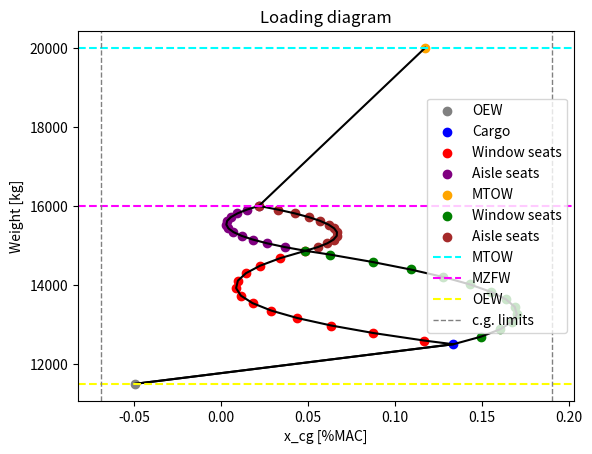

This chart was generated by the following Python code:
import matplotlib.pyplot as plt

#parameters
l_nose = 6.17  #distance nose to centerline first door on the right
w_door = 0.69  #door width first door on the right
pitch = 0.79   #pitch seats
x_cargo = 19.0 #position c.g. baggage compartment 
w_cargo = 1000  #weight of aft cargo
w_pax = 2925   #total passenger weight
w_luggage = 574 #luggage weight
w_oe = 11501    #operational empty weight
w_mto = 20000   #maximum take-off weight
n_pax = 37     #number of passengers/seats
MAC = 2.865    #mean aerodynamic chord
X_LEMAC = 12.594 #X-position leading edge mean aerodynamic chord
cg_oew = 12.453  #center of gravity at operational empty weight

w_pl = w_pax + w_luggage + w_cargo  #total payload weight
w_fuelatmaxpayload = w_mto - (w_oe + w_pl)  #fuel weight at max. payload weight
w_seat = w_pax/(n_pax) + w_luggage/n_pax  #weight at each seat position
x_fuel = X_LEMAC + MAC/2   #assumed position c.g. fuel

xcolor1 = []
ycolor1 = []
xcolor2 = []
ycolor2 = []
xcolor3 = []
ycolor3 = []

def seatcoordinates():
    l_nose = 6.17  #distance nose to centerline first door on the right
    w_door = 0.69  #door width first door on the right
    pitch = 0.79   #pitch seats
    n_rows = 12    #number of seat rows
    pos_initial = l_nose + w_door/2 #initial position of seats (1st seat)
    positions = []

    for i in range(0,n_rows+1):
        positions.append(pos_initial + pitch*i) 
    
    return positions

seatcoordinates = seatcoordinates()

#left data points

xcg = cg_oew
w = w_oe   #set weight variable
xbarcg = []   #set list for getting cg positions
weight = []   #set list for getting weights
disc_cargo = 1 #number of cargo load points
xbarcg.append((cg_oew - X_LEMAC)/MAC)  #set initial data point 
weight.append(w)

#find cargo data points
for i in range(0,disc_cargo):
    xbarcg.append(((xcg*w + x_cargo*w_cargo)/(w + w_cargo) - X_LEMAC)/MAC)
    xcg = (xcg*w + x_cargo*w_cargo)/(w + w_cargo)
    w += w_cargo
    weight.append(w)
    xcolor1.append(xbarcg[i])
    ycolor1.append(weight[i])

#find window seats data points
for i in range(0,len(seatcoordinates)):
    #print(xcg)
    if i == 0: 
        xbarcg.append(((xcg*w + seatcoordinates[i]*w_seat)/(w + w_seat) - X_LEMAC)/MAC)
        xcg = (xcg*w + seatcoordinates[i]*w_seat)/(w + w_seat)  #find the new cg
        w += w_seat   #update the weight
        weight.append(w)
        xcolor2.append(xbarcg[i])
        ycolor2.append(weight[i])
    else:
        xbarcg.append(((xcg*w + seatcoordinates[i]*w_seat*2)/(w + w_seat*2) - X_LEMAC)/MAC)
        xcg = (xcg*w + seatcoordinates[i]*w_seat*2)/(w + w_seat*2)  #find the new cg
        w += 2*w_seat #update the weight
        weight.append(w)
        xcolor2.append(xbarcg[i])
        ycolor2.append(weight[i])

#find aisle seats data points
for i in range(1,len(seatcoordinates)):
    xbarcg.append(((xcg*w + seatcoordinates[i]*w_seat)/(w + w_seat) - X_LEMAC)/MAC)
    xcg = (xcg*w + seatcoordinates[i]*w_seat)/(w + w_seat)  #find the new cg
    w += w_seat   #update the weight
    weight.append(w)
    xcolor3 = []
    ycolor3 = []

#find final data point (MTOW)
xbarcg.append(((xcg*w + x_fuel*w_fuelatmaxpayload)/(w + w_fuelatmaxpayload) - X_LEMAC)/MAC)
w += w_fuelatmaxpayload   #update the weight
weight.append(w)


#right data points

xcg = cg_oew
w = w_oe   #set weight variable
xbarcgr = []   #set list for getting cg positions
weightr = []   #set list for getting weights
disc_cargo = 1 #number of cargo load points
xbarcgr.append((cg_oew - X_LEMAC)/MAC)  #set initial data point 
weightr.append(w)

#find cargo data points
for i in range(0,disc_cargo):
    xbarcgr.append(((xcg*w + x_cargo*w_cargo)/(w + w_cargo) - X_LEMAC)/MAC)
    xcg = (xcg*w + x_cargo*w_cargo)/(w + w_cargo)
    w += w_cargo
    weightr.append(w)

#find window seats data points
for i in range(0,len(seatcoordinates)):
    i = len(seatcoordinates) - i - 1
    #print(xcg)
    if i == 0: 
        xbarcgr.append(((xcg*w + seatcoordinates[i]*w_seat)/(w + w_seat) - X_LEMAC)/MAC)
        xcg = (xcg*w + seatcoordinates[i]*w_seat)/(w + w_seat)  #find the new cg
        w += w_seat   #update the weight
        weightr.append(w)
    else:
        xbarcgr.append(((xcg*w + seatcoordinates[i]*w_seat*2)/(w + w_seat*2) - X_LEMAC)/MAC)
        xcg = (xcg*w + seatcoordinates[i]*w_seat*2)/(w + w_seat*2)  #find the new cg
        w += 2*w_seat #update the weight
        weightr.append(w)

#find aisle seats data points
for i in range(1,len(seatcoordinates)):
    i = len(seatcoordinates) - i 
    xbarcgr.append(((xcg*w + seatcoordinates[i]*w_seat)/(w + w_seat) - X_LEMAC)/MAC)
    xcg = (xcg*w + seatcoordinates[i]*w_seat)/(w + w_seat)  #find the new cg
    w += w_seat   #update the weight
    weightr.append(w)

print(xbarcg)
print(weight)

#plotting

xcolor0 = []
ycolor0 = []
xcolor1 = []
ycolor1 = []
xcolor2 = []
ycolor2 = []
xcolor3 = []
ycolor3 = []
xcolor4 = []
ycolor4 = []
xcolor5 = []
ycolor5 = []
xcolor6 = []
ycolor6 = []

for i in range(len(xbarcg)):
    if i < disc_cargo:
        xcolor0.append(xbarcg[i])
        ycolor0.append(weight[i])
    elif i == disc_cargo:
        xcolor1.append(xbarcg[i])
        ycolor1.append(weight[i])
    elif disc_cargo <= i <= len(seatcoordinates) + 1:
        xcolor2.append(xbarcg[i])
        ycolor2.append(weight[i])
        xcolor5.append(xbarcgr[i])
        ycolor5.append(weightr[i])
    elif len(seatcoordinates) + 1 < i <= 2*len(seatcoordinates):
        xcolor3.append(xbarcg[i])
        ycolor3.append(weight[i])
        xcolor6.append(xbarcgr[i])
        ycolor6.append(weightr[i])
    else:
        xcolor4.append(xbarcg[i])
        ycolor4.append(weight[i])

plt.plot(xbarcg,weight,xbarcgr,weightr, color="black")
plt.scatter(xcolor0, ycolor0, color="gray", label = "OEW")
plt.scatter(xcolor1, ycolor1, color="blue", label = "Cargo")
plt.scatter(xcolor2, ycolor2, color="red", label = "Window seats")
plt.scatter(xcolor3, ycolor3, color="purple", label = "Aisle seats")
plt.scatter(xcolor4, ycolor4, color="orange", label = "MTOW")
plt.scatter(xcolor5, ycolor5, color="green", label = "Window seats")
plt.scatter(xcolor6, ycolor6, color="brown", label = "Aisle seats")

#lines
plt.axhline(w_mto, linestyle = "dashed", color = "cyan", label = "MTOW")
plt.axhline(w_oe + w_pl, linestyle = "dashed", color = "magenta", label = "MZFW")
plt.axhline(w_oe, linestyle = "dashed", color = "yellow", label = "OEW")
plt.axvline(min(min(xbarcg),min(xbarcgr)) - 0.02, linestyle = "dashed", linewidth = 1, color = "gray", label = "c.g. limits")
plt.axvline(max(max(xbarcg),max(xbarcgr)) + 0.02, linestyle = "dashed", linewidth = 1, color = "gray")
plt.title("Loading diagram")
plt.xlabel("x_cg [%MAC]")
plt.ylabel("Weight [kg]")
ax = plt.subplot(111)
ax.legend(loc="center right", bbox_to_anchor=(1, 0.5))
plt.show()